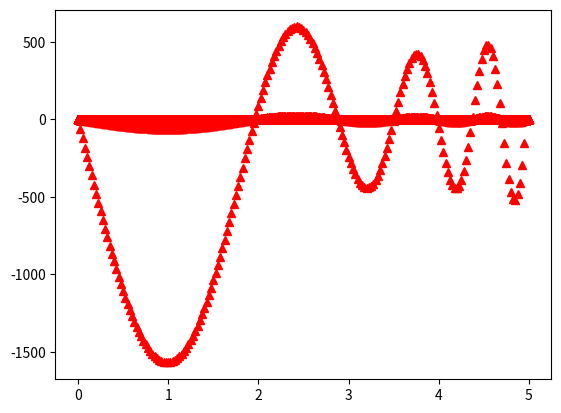

Write Python code to recreate this figure. (Note: this script raises an exception after producing the figure.)
import numpy as np
import math
import matplotlib.pyplot as plt

error=100
N=100
while error>0.001:
    
    N=N*2
    a=0
    b=5
    h=(b-a)/N
    x=np.arange(a,b,h)
      
       
    A=np.zeros((N,N))
    b=x**2
    b[0]=0
    b[N-1]=3
        
    for i in range(1,N-1):
        A[i][i]=math.exp(x[i])-2/(h**2)
        A[i][i-1]=1/(h**2)-np.sin(x[i])/(2*h)
        A[i][i+1]=1/(h**2)+np.sin(x[i])/(2*h)     
    A[0][0]=1
    A[N-1][N-1]=1
    
    myY=np.linalg.solve(A,b)
        
    plt.plot(x,myY,'r^')
    
    
        
        
    plt.show()
    
    xval=0
    i=0
    while x[i+1]<=4.5:
        i+=1
        
    
    error=np.abs(myY[i]-8.72062327763513)
    print(error)
